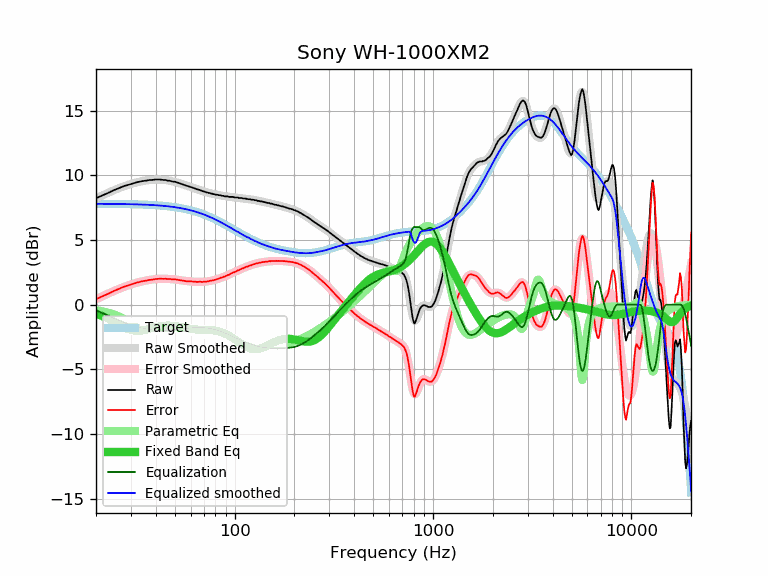

The data file committed next to this chart (first rows):
frequency, raw, error, smoothed, error_smoothed, equalization, parametric_eq, equalized_raw, equalized_smoothed, target
20, 8.22, 0.43, 8.21, 0.42, -0.42, -0.71, 7.80, 7.79, 7.79
21, 8.37, 0.58, 8.37, 0.57, -0.57, -0.82, 7.80, 7.79, 7.79
22, 8.50, 0.71, 8.51, 0.72, -0.72, -0.94, 7.78, 7.79, 7.79
23, 8.63, 0.84, 8.64, 0.86, -0.86, -1.08, 7.77, 7.79, 7.79
24, 8.77, 0.98, 8.77, 0.98, -0.98, -1.22, 7.79, 7.79, 7.79
25, 8.89, 1.11, 8.89, 1.10, -1.10, -1.37, 7.79, 7.78, 7.78
26, 8.99, 1.21, 8.99, 1.21, -1.21, -1.52, 7.78, 7.78, 7.78
27, 9.10, 1.32, 9.09, 1.31, -1.31, -1.66, 7.79, 7.78, 7.78
28, 9.19, 1.42, 9.18, 1.41, -1.41, -1.78, 7.78, 7.77, 7.77
29, 9.25, 1.48, 9.26, 1.49, -1.49, -1.88, 7.76, 7.77, 7.77
30, 9.32, 1.56, 9.33, 1.57, -1.57, -1.96, 7.75, 7.76, 7.76
31, 9.39, 1.63, 9.39, 1.63, -1.63, -2.01, 7.76, 7.76, 7.76
32, 9.45, 1.70, 9.45, 1.69, -1.69, -2.03, 7.76, 7.75, 7.75
33, 9.50, 1.75, 9.49, 1.75, -1.75, -2.02, 7.75, 7.75, 7.75
34, 9.54, 1.80, 9.53, 1.80, -1.80, -2.00, 7.74, 7.74, 7.74
35, 9.57, 1.84, 9.57, 1.84, -1.84, -1.96, 7.73, 7.73, 7.73
36, 9.58, 1.86, 9.60, 1.88, -1.88, -1.91, 7.70, 7.72, 7.72
37, 9.63, 1.92, 9.62, 1.91, -1.91, -1.86, 7.72, 7.71, 7.71
38, 9.63, 1.93, 9.64, 1.94, -1.94, -1.81, 7.69, 7.70, 7.70
39, 9.65, 1.96, 9.65, 1.96, -1.96, -1.76, 7.69, 7.69, 7.69
40, 9.67, 1.99, 9.66, 1.98, -1.98, -1.72, 7.69, 7.68, 7.68
41, 9.67, 2.00, 9.66, 1.99, -1.99, -1.68, 7.68, 7.67, 7.67
42, 9.67, 2.01, 9.66, 2.00, -2.00, -1.65, 7.67, 7.66, 7.66
43, 9.65, 2.00, 9.65, 2.00, -2.00, -1.62, 7.65, 7.65, 7.65
44, 9.63, 2.00, 9.64, 2.00, -2.00, -1.61, 7.63, 7.63, 7.63
45, 9.63, 2.01, 9.62, 2.00, -2.00, -1.60, 7.63, 7.62, 7.62
46, 9.58, 1.98, 9.60, 1.99, -1.99, -1.59, 7.59, 7.60, 7.60
47, 9.58, 1.99, 9.57, 1.99, -1.99, -1.59, 7.59, 7.59, 7.59
48, 9.54, 1.97, 9.54, 1.97, -1.97, -1.60, 7.57, 7.57, 7.57
49, 9.50, 1.95, 9.51, 1.96, -1.96, -1.61, 7.54, 7.55, 7.55
50, 9.50, 1.97, 9.48, 1.95, -1.95, -1.63, 7.55, 7.53, 7.53
51, 9.45, 1.94, 9.44, 1.93, -1.93, -1.65, 7.52, 7.51, 7.51
52, 9.41, 1.92, 9.41, 1.91, -1.91, -1.67, 7.50, 7.49, 7.49
53, 9.37, 1.90, 9.37, 1.90, -1.90, -1.69, 7.47, 7.47, 7.47
54, 9.32, 1.87, 9.33, 1.88, -1.88, -1.72, 7.44, 7.45, 7.45
55, 9.28, 1.85, 9.28, 1.86, -1.86, -1.74, 7.42, 7.43, 7.43
56, 9.24, 1.84, 9.24, 1.84, -1.84, -1.77, 7.40, 7.40, 7.40
57, 9.19, 1.81, 9.20, 1.83, -1.83, -1.79, 7.36, 7.38, 7.38
58, 9.16, 1.81, 9.16, 1.81, -1.81, -1.81, 7.35, 7.35, 7.35
59, 9.13, 1.81, 9.13, 1.80, -1.80, -1.83, 7.33, 7.32, 7.32
60, 9.09, 1.80, 9.09, 1.79, -1.79, -1.85, 7.30, 7.29, 7.29
61, 9.06, 1.79, 9.05, 1.79, -1.79, -1.87, 7.27, 7.27, 7.27
62, 9.02, 1.78, 9.01, 1.78, -1.78, -1.88, 7.24, 7.24, 7.24
63, 8.98, 1.78, 8.98, 1.77, -1.77, -1.89, 7.21, 7.20, 7.20
64, 8.93, 1.76, 8.94, 1.77, -1.77, -1.90, 7.16, 7.17, 7.17
65, 8.90, 1.76, 8.91, 1.77, -1.77, -1.91, 7.13, 7.14, 7.14
66, 8.88, 1.77, 8.87, 1.76, -1.76, -1.91, 7.12, 7.11, 7.11
67, 8.85, 1.78, 8.84, 1.76, -1.76, -1.92, 7.09, 7.07, 7.07
68, 8.80, 1.76, 8.80, 1.76, -1.76, -1.92, 7.04, 7.04, 7.04
69, 8.76, 1.76, 8.77, 1.77, -1.77, -1.92, 6.99, 7.00, 7.00
70, 8.75, 1.78, 8.74, 1.77, -1.77, -1.93, 6.98, 6.97, 6.97
71, 8.72, 1.79, 8.71, 1.78, -1.78, -1.93, 6.94, 6.93, 6.93
72, 8.67, 1.78, 8.69, 1.79, -1.79, -1.93, 6.88, 6.89, 6.89
73, 8.67, 1.81, 8.66, 1.81, -1.81, -1.94, 6.86, 6.86, 6.86
74, 8.63, 1.81, 8.64, 1.82, -1.82, -1.94, 6.81, 6.82, 6.82
75, 8.63, 1.85, 8.61, 1.84, -1.84, -1.95, 6.79, 6.78, 6.78
76, 8.59, 1.85, 8.59, 1.85, -1.85, -1.95, 6.74, 6.74, 6.74
77, 8.58, 1.88, 8.57, 1.87, -1.87, -1.96, 6.71, 6.70, 6.70
78, 8.54, 1.88, 8.55, 1.89, -1.89, -1.97, 6.65, 6.66, 6.66
79, 8.54, 1.92, 8.53, 1.91, -1.91, -1.98, 6.63, 6.62, 6.62
... 553 more rows
